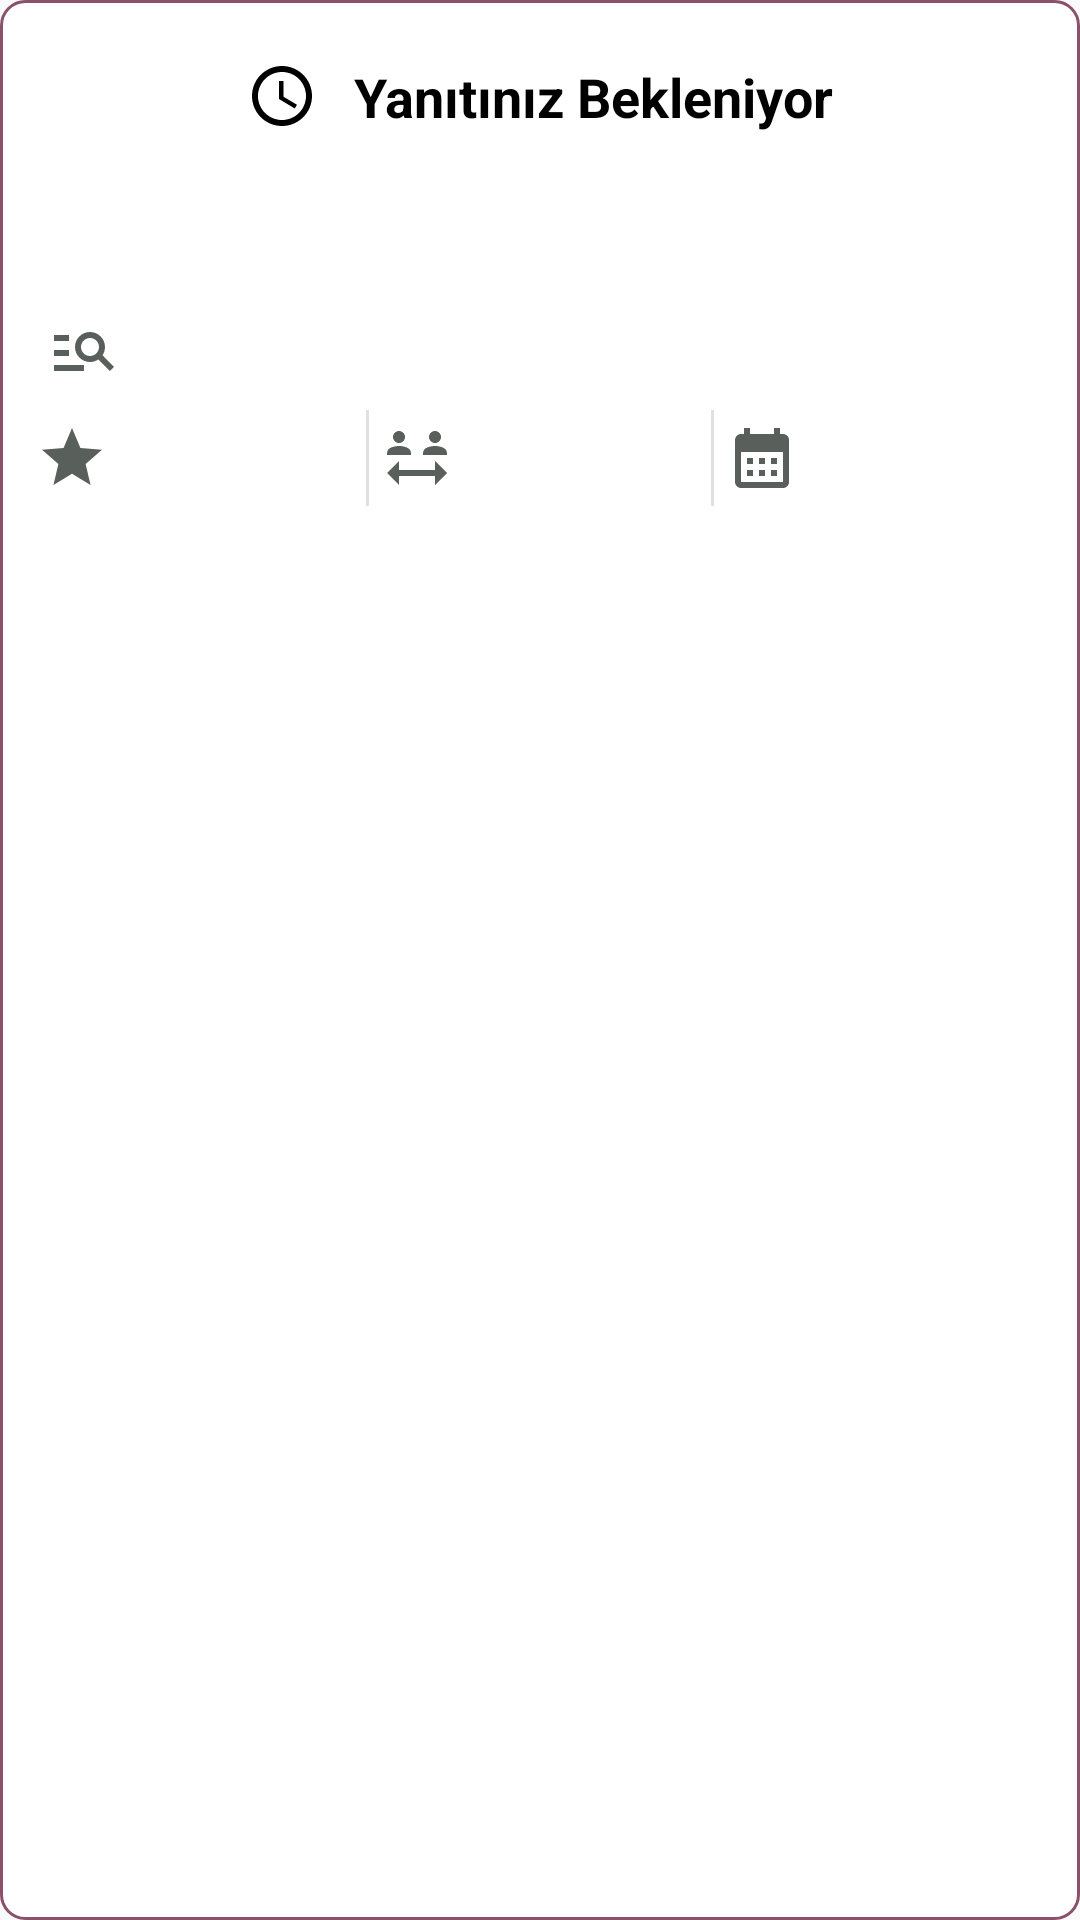

The Android layout XML behind this screen, and the referenced resources:
<!-- AndroidManifest.xml: application theme Theme.HousemateApp -->
<!-- res/layout/layout_request_holder.xml -->
<?xml version="1.0" encoding="utf-8"?>
<LinearLayout xmlns:android="http://schemas.android.com/apk/res/android"
    xmlns:app="http://schemas.android.com/apk/res-auto"
    xmlns:tools="http://schemas.android.com/tools"
    android:id="@+id/requestCard"
    android:layout_width="match_parent"
    android:layout_height="wrap_content"
    android:layout_marginStart="16dp"
    android:layout_marginTop="8dp"
    android:layout_marginEnd="16dp"
    android:layout_marginBottom="8dp"
    android:background="@drawable/post_view"
    android:orientation="vertical"
    android:padding="8dp">

    <LinearLayout
        android:layout_width="match_parent"
        android:layout_height="wrap_content"
        android:gravity="center">

        <TextView
            android:id="@+id/textRequestHolderType"
            android:layout_width="wrap_content"
            android:layout_height="wrap_content"
            android:drawablePadding="12dp"
            android:padding="12dp"
            android:text="@string/prompt_request_waiting"
            android:textColor="@color/text"
            android:textSize="18sp"
            android:textStyle="bold"
            app:drawableStartCompat="@drawable/ic_clock_black" />
    </LinearLayout>

    <LinearLayout
        android:layout_width="match_parent"
        android:layout_height="wrap_content"
        android:orientation="vertical">

        <TextView
            android:id="@+id/textRequestHolderFullName"
            android:layout_width="match_parent"
            android:layout_height="wrap_content"
            android:gravity="center_vertical"
            android:padding="8dp"
            android:textColor="@color/accent"
            android:textSize="18sp"
            android:textStyle="bold" />

        <TextView
            android:id="@+id/textRequestHolderStatusType"
            android:layout_width="match_parent"
            android:layout_height="wrap_content"
            android:drawablePadding="8dp"
            android:padding="8dp"
            android:textColor="@color/accent"
            app:drawableStartCompat="@drawable/ic_search" />

        <LinearLayout
            android:layout_width="match_parent"
            android:layout_height="wrap_content"
            android:orientation="horizontal">

            <TextView
                android:id="@+id/textUserHolderGrade"
                android:layout_width="match_parent"
                android:layout_height="wrap_content"
                android:layout_weight="1"
                android:drawablePadding="4dp"
                android:padding="4dp"
                android:textColor="@color/accent"
                app:drawableStartCompat="@drawable/ic_grade" />

            <View
                android:id="@+id/divider4"
                android:layout_width="1dp"
                android:layout_height="match_parent"
                android:layout_weight="0"
                android:background="?android:attr/listDivider" />

            <TextView
                android:id="@+id/textUserHolderRangeInKilometers"
                android:layout_width="match_parent"
                android:layout_height="wrap_content"
                android:layout_weight="1"
                android:drawablePadding="4dp"
                android:padding="4dp"
                android:textColor="@color/accent"
                app:drawableStartCompat="@drawable/ic_distance" />

            <View
                android:id="@+id/divider5"
                android:layout_width="1dp"
                android:layout_height="match_parent"
                android:layout_weight="0"
                android:background="?android:attr/listDivider" />

            <TextView
                android:id="@+id/textUserHolderWillStayForDays"
                android:layout_width="match_parent"
                android:layout_height="wrap_content"
                android:layout_weight="1"
                android:drawablePadding="4dp"
                android:padding="4dp"
                android:textColor="@color/accent"
                app:drawableStartCompat="@drawable/ic_calendar" />
        </LinearLayout>
    </LinearLayout>

</LinearLayout>
<!-- resources referenced by this layout -->
<resources>
  <color name="accent">#595F5A</color>
  <color name="text">#000000</color>
  <!-- drawable ic_calendar (drawable) -->
  <vector xmlns:android="http://schemas.android.com/apk/res/android"
      android:width="24dp"
      android:height="24dp"
      android:viewportWidth="24"
      android:viewportHeight="24">
      <path
          android:fillColor="@color/accent"
          android:pathData="M19,4h-1V2h-2v2H8V2H6v2H5C3.89,4 3.01,4.9 3.01,6L3,20c0,1.1 0.89,2 2,2h14c1.1,0 2,-0.9 2,-2V6C21,4.9 20.1,4 19,4zM19,20H5V10h14V20zM9,14H7v-2h2V14zM13,14h-2v-2h2V14zM17,14h-2v-2h2V14zM9,18H7v-2h2V18zM13,18h-2v-2h2V18zM17,18h-2v-2h2V18z" />
  </vector>
  <!-- drawable ic_clock_black (drawable) -->
  <vector xmlns:android="http://schemas.android.com/apk/res/android"
      android:width="24dp"
      android:height="24dp"
      android:viewportWidth="24"
      android:viewportHeight="24">
      <path
          android:fillColor="@color/text"
          android:pathData="M11.99,2C6.47,2 2,6.48 2,12s4.47,10 9.99,10C17.52,22 22,17.52 22,12S17.52,2 11.99,2zM12,20c-4.42,0 -8,-3.58 -8,-8s3.58,-8 8,-8 8,3.58 8,8 -3.58,8 -8,8z" />
      <path
          android:fillColor="@color/text"
          android:pathData="M12.5,7H11v6l5.25,3.15 0.75,-1.23 -4.5,-2.67z" />
  </vector>
  <!-- drawable ic_grade (drawable) -->
  <vector android:height="24dp"
      android:viewportHeight="24"
      android:viewportWidth="24"
      android:width="24dp"
      xmlns:android="http://schemas.android.com/apk/res/android">
      <path android:fillColor="@color/accent"
          android:pathData="M12,17.27L18.18,21l-1.64,-7.03L22,9.24l-7.19,-0.61L12,2 9.19,8.63 2,9.24l5.46,4.73L5.82,21z"/>
  </vector>
  <!-- drawable ic_search (drawable) -->
  <vector xmlns:android="http://schemas.android.com/apk/res/android"
      android:width="24dp"
      android:height="24dp"
      android:viewportWidth="24"
      android:viewportHeight="24">
      <path
          android:fillColor="@color/accent"
          android:pathData="M7,9H2V7h5V9zM7,12H2v2h5V12zM20.59,19l-3.83,-3.83C15.96,15.69 15.02,16 14,16c-2.76,0 -5,-2.24 -5,-5s2.24,-5 5,-5s5,2.24 5,5c0,1.02 -0.31,1.96 -0.83,2.75L22,17.59L20.59,19zM17,11c0,-1.65 -1.35,-3 -3,-3s-3,1.35 -3,3s1.35,3 3,3S17,12.65 17,11zM2,19h10v-2H2V19z" />
  </vector>
  <!-- drawable post_view (drawable) -->
  <?xml version="1.0" encoding="utf-8"?>
  <shape xmlns:android="http://schemas.android.com/apk/res/android">
      <solid android:color="@color/background" />
      <corners android:radius="8dp" />
      <stroke
          android:width="1dp"
          android:color="@color/primary" />
  </shape>
  <string name="prompt_request_waiting">Yanıtınız Bekleniyor</string>
  <style name="Theme.HousemateApp" parent="Theme.AppCompat.Light.NoActionBar">
          
          <item name="colorPrimary">@color/purple_500</item>
          <item name="colorPrimaryVariant">@color/purple_700</item>
          <item name="colorOnPrimary">@color/white</item>
          
          <item name="colorSecondary">@color/teal_200</item>
          <item name="colorSecondaryVariant">@color/teal_700</item>
          <item name="colorOnSecondary">@color/black</item>
          
          <item name="android:statusBarColor">?attr/colorPrimaryVariant</item>
          
      </style>
  <color name="background">#FFFFFF</color>
  <color name="primary">#8B506A</color>
  <color name="purple_500">#FF6200EE</color>
  <color name="purple_700">#FF3700B3</color>
  <color name="white">#FFFFFFFF</color>
  <color name="teal_200">#FF03DAC5</color>
  <color name="teal_700">#FF018786</color>
  <color name="black">#FF000000</color>
</resources>
